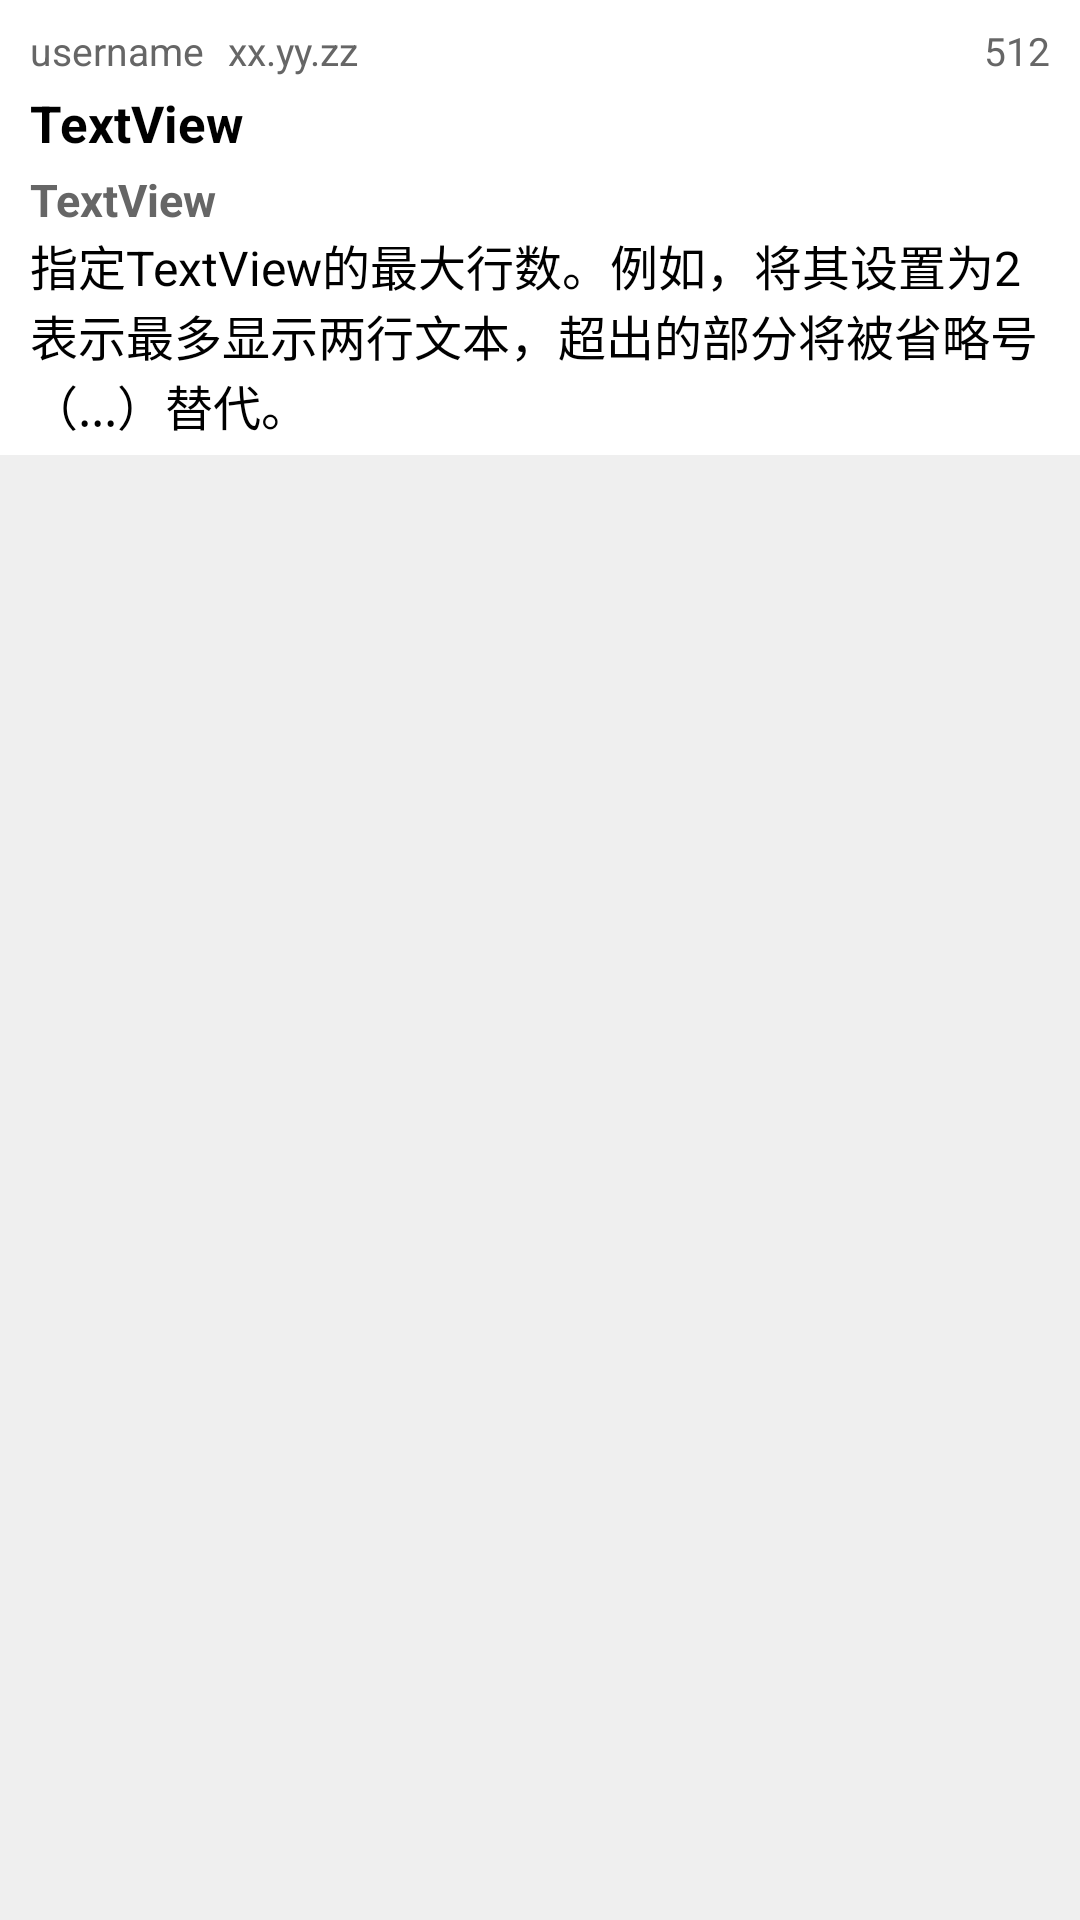

Android layout source for this screen:
<!-- AndroidManifest.xml: application theme AppThemeDemo -->
<!-- res/layout/layout_post.xml -->
<?xml version="1.0" encoding="utf-8"?>
<LinearLayout xmlns:android="http://schemas.android.com/apk/res/android"
    xmlns:app="http://schemas.android.com/apk/res-auto"
    xmlns:tools="http://schemas.android.com/tools"
    android:layout_width="match_parent"
    android:layout_height="wrap_content"
    android:orientation="vertical"
    android:background="@color/app_post_barrier">

    <LinearLayout
        android:id="@+id/container_post_info"
        android:layout_width="match_parent"
        android:layout_height="wrap_content"
        android:orientation="vertical"
        android:background="@color/white">

        <androidx.constraintlayout.widget.ConstraintLayout
            android:id="@+id/layout_post_info"
            android:layout_width="match_parent"
            android:layout_height="match_parent">

            <TextView
                android:id="@+id/textView_post_username"
                style="@style/PostInfoTextStyle"
                android:layout_width="wrap_content"
                android:layout_height="wrap_content"
                android:layout_marginStart="10dp"
                android:layout_marginTop="8dp"
                android:layout_marginBottom="4dp"
                android:text="username"
                app:layout_constraintBottom_toBottomOf="parent"
                app:layout_constraintStart_toStartOf="parent"
                app:layout_constraintTop_toTopOf="parent" />

            <TextView
                android:id="@+id/textView_post_time"
                style="@style/PostInfoTextStyle"
                android:layout_width="wrap_content"
                android:layout_height="wrap_content"
                android:layout_marginStart="8dp"
                android:layout_marginTop="8dp"
                android:layout_marginBottom="4dp"
                android:text="xx.yy.zz"
                app:layout_constraintBottom_toBottomOf="parent"
                app:layout_constraintStart_toEndOf="@+id/textView_post_username"
                app:layout_constraintTop_toTopOf="parent" />

            <TextView
                android:id="@+id/textView_post_comment_count"
                style="@style/PostInfoTextStyle"
                android:layout_width="wrap_content"
                android:layout_height="wrap_content"
                android:layout_marginTop="8dp"
                android:layout_marginEnd="10dp"
                android:layout_marginBottom="4dp"
                android:text="512"
                app:layout_constraintBottom_toBottomOf="parent"
                app:layout_constraintEnd_toEndOf="parent"
                app:layout_constraintTop_toTopOf="parent" />

        </androidx.constraintlayout.widget.ConstraintLayout>

        <androidx.constraintlayout.widget.ConstraintLayout
            android:id="@+id/layout_post_title"
            android:layout_width="match_parent"
            android:layout_height="match_parent">

            <TextView
                android:id="@+id/textView_post_title"
                style="@style/PostTitleTextStyle"
                android:layout_width="wrap_content"
                android:layout_height="wrap_content"
                android:layout_marginStart="10dp"
                android:text="TextView"
                app:layout_constraintStart_toStartOf="parent"
                app:layout_constraintTop_toTopOf="parent" />

            <TextView
                android:id="@+id/textView_post_sub_title"
                style="@style/PostSubTitleTextStyle"
                android:layout_width="wrap_content"
                android:layout_height="wrap_content"
                android:layout_marginStart="10dp"
                android:layout_marginTop="4dp"
                android:text="TextView"
                app:layout_constraintBottom_toBottomOf="parent"
                app:layout_constraintStart_toStartOf="parent"
                app:layout_constraintTop_toBottomOf="@+id/textView_post_title" />
        </androidx.constraintlayout.widget.ConstraintLayout>

        <TextView
            android:id="@+id/TextView_post_main_text"
            style="@style/PostCommentTextStyle"
            android:layout_width="match_parent"
            android:layout_height="wrap_content"
            android:layout_weight="1"
            android:maxLines="10"
            android:paddingLeft="10dp"
            android:paddingRight="10dp"
            android:text="@string/textView_test_long" />

        <Space
            android:layout_width="match_parent"
            android:layout_height="5dp" />

    </LinearLayout>

    <Space
        android:layout_width="match_parent"
        android:layout_height="6dp" />

</LinearLayout>
<!-- resources referenced by this layout -->
<resources>
  <color name="app_post_barrier">#EFEFEF</color>
  <color name="white">#FFFFFFFF</color>
  <string name="textView_test_long">指定TextView的最大行数。例如，将其设置为2表示最多显示两行文本，超出的部分将被省略号（...）替代。</string>
  <style name="PostCommentTextStyle" parent="Theme.AppCompat.Light.NoActionBar">
          <item name="android:textSize">16sp</item>
          <item name="android:textColor">@color/app_post_main_text</item>
      </style>
  <style name="PostInfoTextStyle" parent="Theme.AppCompat.Light.NoActionBar">
          <item name="android:textSize">13sp</item>
          <item name="android:textColor">@color/app_post_info</item>
      </style>
  <style name="PostSubTitleTextStyle" parent="Theme.AppCompat.Light.NoActionBar">
          <item name="android:textSize">15sp</item>
          <item name="android:textStyle">bold</item>
          <item name="android:textColor">@color/app_post_sub_title</item>
      </style>
  <style name="PostTitleTextStyle" parent="Theme.AppCompat.Light.NoActionBar">
          <item name="android:textSize">17sp</item>
          <item name="android:textStyle">bold</item>
          <item name="android:textColor">@color/app_post_title</item>
      </style>
  <style name="AppThemeDemo" parent="Theme.AppCompat.Light.NoActionBar">
  
          <item name="colorPrimary">@color/color_primary</item>
          <item name="colorPrimaryDark">@color/color_primary_dark</item>
          <item name="colorAccent">@color/color_accent</item>
  
  
          <item name="windowNoTitle">true</item>
          <item name="android:windowFullscreen">true</item>
  
  
  
          <item name="android:statusBarColor">#00000000</item>
  
  
  
          <item name="textAllCaps">false</item>
      </style>
  <color name="app_post_main_text">#000000</color>
  <color name="app_post_info">#666666</color>
  <color name="app_post_sub_title">#666666</color>
  <color name="app_post_title">#000000</color>
  <color name="color_primary">#2E9DFD</color>
  <color name="color_primary_dark">#2570B1</color>
  <color name="color_accent">#BA00B0</color>
</resources>
